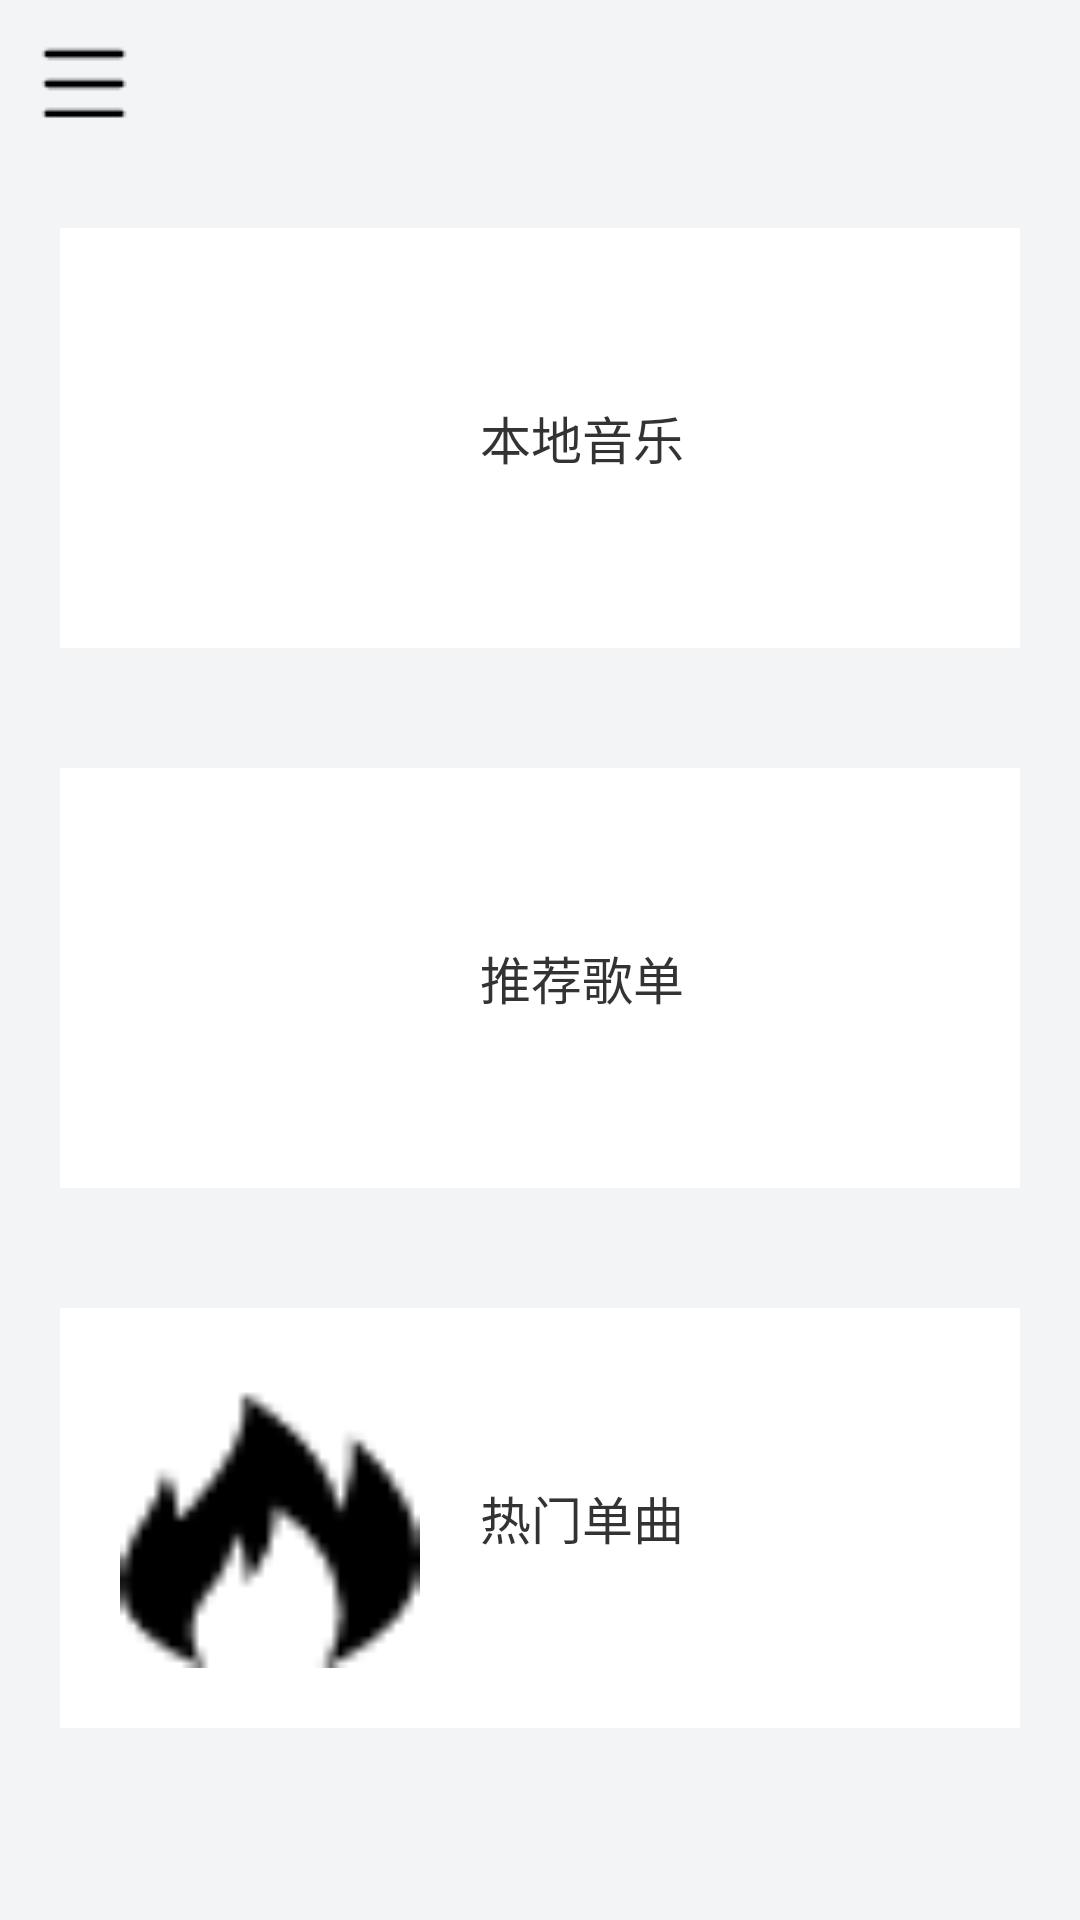

Here is an Android app screen rendered from its layout file. Give the layout XML and the strings, colors and styles it references.
<!-- AndroidManifest.xml: application theme Theme.Exp3 -->
<!-- res/layout/fragment_index.xml -->
<?xml version="1.0" encoding="utf-8"?>
<androidx.drawerlayout.widget.DrawerLayout xmlns:android="http://schemas.android.com/apk/res/android"
    xmlns:tools="http://schemas.android.com/tools"
    android:layout_width="match_parent"
    android:layout_height="match_parent"
    xmlns:app="http://schemas.android.com/apk/res-auto"
    tools:context=".IndexFragment"
    android:id="@+id/index_content"
    android:background="#f2f4f5">

    
    
    <RelativeLayout
        android:layout_width="match_parent"
        android:layout_height="match_parent"
        android:layout_alignParentTop="true">

        <include layout="@layout/index_tool" />

        <RelativeLayout
            android:id="@+id/local"
            android:layout_width="match_parent"
            android:layout_height="wrap_content"
            android:background="#ffffff"
            android:layout_marginVertical="20dp"
            android:layout_marginHorizontal="20dp"
            android:layout_below="@id/index_tool"
            android:padding="20dp">
            <ImageView
                android:id="@+id/local_image"
                android:layout_width="100dp"
                android:layout_height="100dp"
                android:src="@mipmap/song1" />
            <TextView
                android:id="@+id/local_text"
                android:layout_width="wrap_content"
                android:layout_height="wrap_content"
                android:text="本地音乐"
                android:layout_toRightOf="@id/local_image"
                android:textSize="51px"
                android:textColor="#333333"
                android:layout_centerHorizontal="true"
                android:layout_centerVertical="true"
                android:layout_marginLeft="20dp"/>
        </RelativeLayout>

        <RelativeLayout
            android:id="@+id/daily"
            android:layout_width="match_parent"
            android:layout_height="wrap_content"
            android:background="#ffffff"
            android:layout_marginVertical="20dp"
            android:layout_marginHorizontal="20dp"
            android:layout_below="@id/local"
            android:padding="20dp">
            <ImageView
                android:id="@+id/daily_image"
                android:layout_width="100dp"
                android:layout_height="100dp"
                android:src="@mipmap/song1" />
            <TextView
                android:id="@+id/daily_text"
                android:layout_width="wrap_content"
                android:layout_height="wrap_content"
                android:text="推荐歌单"
                android:layout_toRightOf="@id/daily_image"
                android:textSize="51px"
                android:textColor="#333333"
                android:layout_centerHorizontal="true"
                android:layout_centerVertical="true"
                android:layout_marginLeft="20dp"/>
        </RelativeLayout>

        <RelativeLayout
            android:id="@+id/top"
            android:layout_width="match_parent"
            android:layout_height="wrap_content"
            android:background="#ffffff"
            android:layout_marginVertical="20dp"
            android:layout_marginHorizontal="20dp"
            android:layout_below="@id/daily"
            android:padding="20dp">
            <ImageView
                android:id="@+id/top_image"
                android:layout_width="100dp"
                android:layout_height="100dp"
                android:src="@drawable/hot" />
            <TextView
                android:id="@+id/top_text"
                android:layout_width="wrap_content"
                android:layout_height="wrap_content"
                android:text="热门单曲"
                android:layout_toRightOf="@id/top_image"
                android:textSize="51px"
                android:textColor="#333333"
                android:layout_centerHorizontal="true"
                android:layout_centerVertical="true"
                android:layout_marginLeft="20dp"/>
        </RelativeLayout>

    </RelativeLayout>

    
    <com.google.android.material.navigation.NavigationView
        android:layout_width="match_parent"
        android:layout_height="match_parent"
        android:layout_gravity="start"
        app:menu="@menu/navigation_menu"
        android:background="#f2f4f5"
        app:headerLayout="@layout/drawer_header"/>

</androidx.drawerlayout.widget.DrawerLayout>
<!-- res/layout/index_tool.xml (included above) -->
<?xml version="1.0" encoding="utf-8"?>
<androidx.appcompat.widget.Toolbar xmlns:android="http://schemas.android.com/apk/res/android"
    android:layout_width="match_parent"
    android:layout_height="wrap_content"
    xmlns:app="http://schemas.android.com/apk/res-auto"
    android:background="@android:color/transparent"
    android:id="@+id/index_tool"
    android:layout_alignParentTop="true"
    app:navigationIcon="@drawable/menu">

</androidx.appcompat.widget.Toolbar>
<!-- res/layout/drawer_header.xml (included above) -->
<RelativeLayout android:layout_width="match_parent"
    android:layout_height="180dp"
    android:background="@mipmap/navigation_header"
    xmlns:android="http://schemas.android.com/apk/res/android">

    <de.hdodenhof.circleimageview.CircleImageView
        android:id="@+id/user_image"
        android:layout_width="wrap_content"
        android:layout_height="wrap_content"
        android:src="@drawable/user"
        android:layout_centerInParent="true"
        android:layout_marginVertical="20dp"/>

    <TextView
        android:id="@+id/user_name"
        android:layout_width="wrap_content"
        android:layout_height="wrap_content"
        android:text="未登录"
        android:layout_below="@id/user_image"
        android:layout_centerHorizontal="true"/>

</RelativeLayout>
<!-- resources referenced by this layout -->
<resources>
  <!-- drawable hot: png bitmap (drawable-v24, 456 bytes) -->
  <!-- drawable menu: png bitmap (drawable, 152 bytes) -->
  <!-- drawable user: png bitmap (drawable, 416 bytes) -->
  <style name="Theme.Exp3" parent="Theme.AppCompat.Light.NoActionBar">
          
          <item name="colorPrimary">@color/purple_500</item>
          <item name="colorPrimaryVariant">@color/purple_700</item>
          <item name="colorOnPrimary">@color/white</item>
          
          <item name="colorSecondary">@color/teal_200</item>
          <item name="colorSecondaryVariant">@color/teal_700</item>
          <item name="colorOnSecondary">@color/black</item>
          
          <item name="android:statusBarColor" tools:targetApi="l">?attr/colorPrimaryVariant</item>
          
      </style>
  <!-- not gathered from this repository: default colours our renderer supplied (Android Studio template values) -->
  <color name="purple_500">#FF6200EE</color>
  <color name="purple_700">#FF3700B3</color>
  <color name="teal_200">#FF03DAC5</color>
  <color name="teal_700">#FF018786</color>
  <color name="black">#FF000000</color>
  <color name="white">#FFFFFFFF</color>
</resources>
